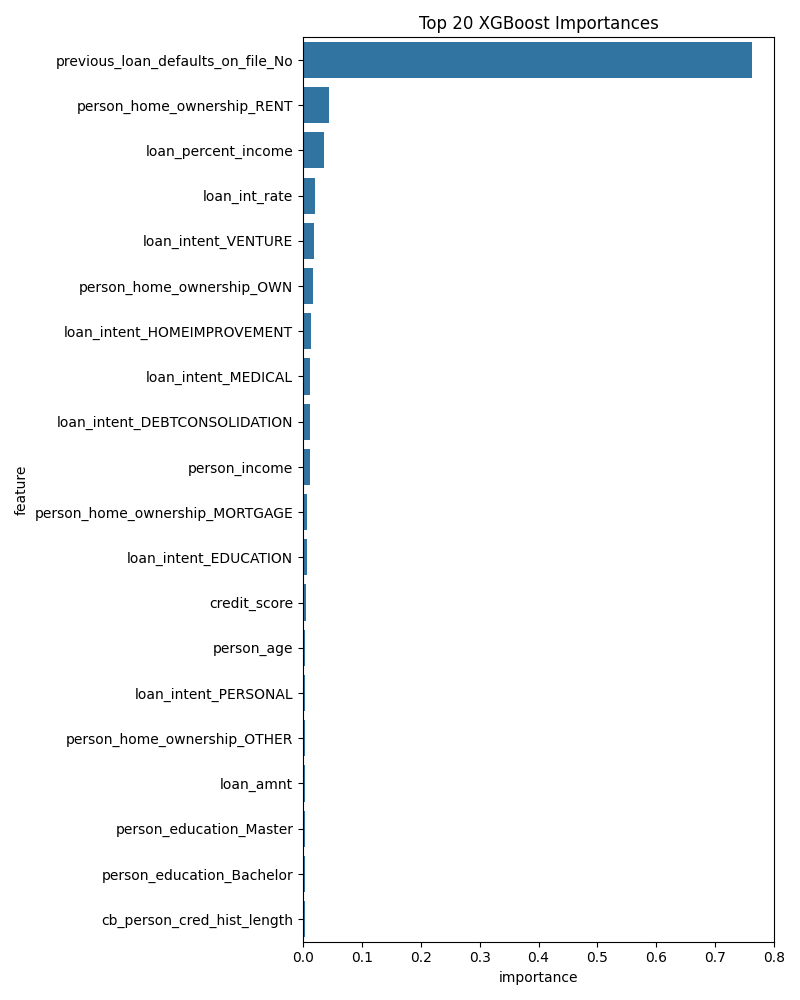

The file beside this chart, header and first rows:
feature, importance
previous_loan_defaults_on_file_No, 0.7624
person_home_ownership_RENT, 0.04329
loan_percent_income, 0.03646
loan_int_rate, 0.02078
loan_intent_VENTURE, 0.01882
person_home_ownership_OWN, 0.01713
loan_intent_HOMEIMPROVEMENT, 0.01412
loan_intent_MEDICAL, 0.01241
loan_intent_DEBTCONSOLIDATION, 0.01215
person_income, 0.01179
person_home_ownership_MORTGAGE, 0.006998
loan_intent_EDUCATION, 0.006335
credit_score, 0.005296
person_age, 0.003621
loan_intent_PERSONAL, 0.003595
person_home_ownership_OTHER, 0.003398
loan_amnt, 0.00329
person_education_Master, 0.002943
person_education_Bachelor, 0.002705
cb_person_cred_hist_length, 0.002643
person_emp_exp, 0.002499
person_education_Associate, 0.002448
person_education_High School, 0.002372
person_gender_female, 0.001853
person_education_Doctorate, 0.0007092
person_gender_male, 0.0
previous_loan_defaults_on_file_Yes, 0.0
